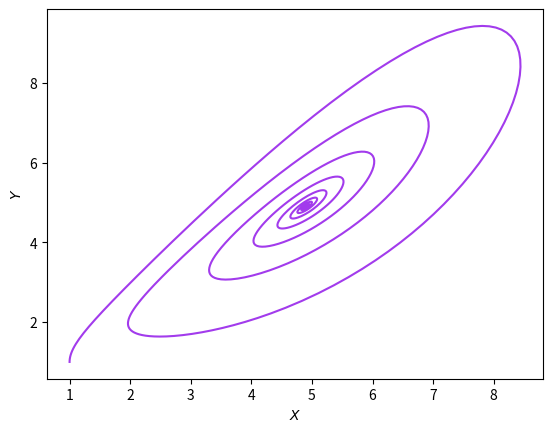
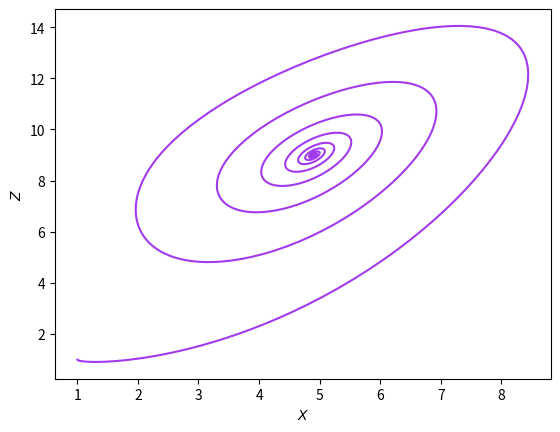
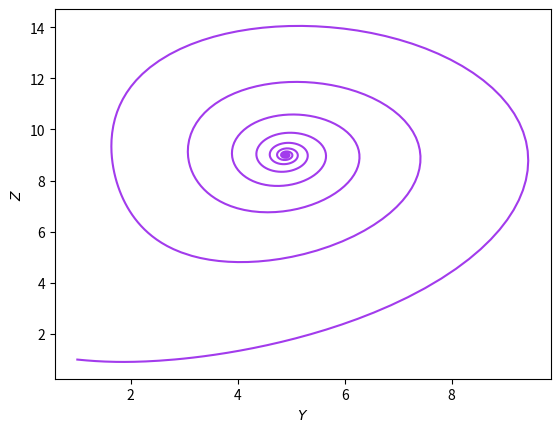

The script that saved these images, in order:
#!/usr/bin/env python3
# -*- coding: utf-8 -*-
#  Q2
"""
Created on Thu Oct 21 23:16:33 2021

[redacted]

[redacted]
"""


import numpy as np
import matplotlib.pyplot as plt
from scipy.integrate import solve_ivp as si

def syst(t, y, sigma, r, beta):
    dx = sigma*(y[1] - y[0])
    dy = y[0] * (r - y[2]) - y[1]
    dz = y[0] * y[1] - beta * y[2]
    return (dx, dy, dz)

C0 = [1, 1, 1]
temps = [0, 100]
sigma = 10
beta = 8/3
r = 10

sol = si(lambda t, y: syst(t, y, sigma, r, beta), temps, C0, rtol=10**-9, atol=10**-9)

plt.figure()
plt.plot(sol.y[0,:],sol.y[1,:], color='#A23BEC');
plt.xlabel('$X$')
plt.ylabel('$Y$')

plt.figure()
plt.plot(sol.y[0,:],sol.y[2,:], color='#A23BEC');
plt.xlabel('$X$')
plt.ylabel('$Z$')



plt.figure()
plt.plot(sol.y[1,:],sol.y[2,:], color='#A23BEC');
plt.xlabel('$Y$')
plt.ylabel('$Z$')
